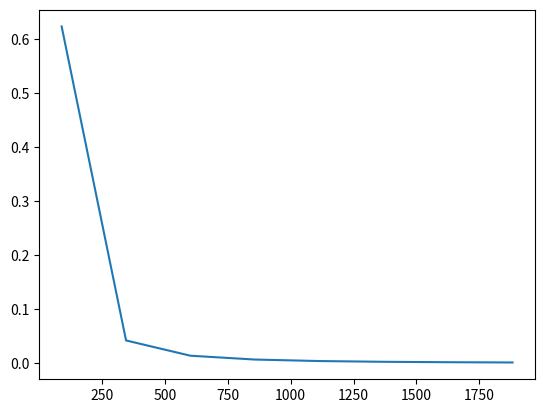

This chart was generated by the following Python code:
#!/usr/bin/env python
# -*- coding: utf-8 -*-

"""
Functions useful for fly-scan
"""

from __future__ import print_function

import os
import numpy as np
import matplotlib.pyplot as plt

def blur_error(exposure_time, readout_time, camera_size_x, angular_range, number_of_proj):
    """
    Calculate the blur error due to a rotary stage fly scan motion durng the exposure.

    Parameters
    ----------
    exposure_time: float
        Detector exposure time
    readout_time : float
        Detector read out time
    camera_size_x : int
        Detector X size
    angular_range : float
        Tomographic scan angular range
    number_of_proj : int
        Numember of projections

    Returns
    -------
    float
        Blur error in pixel. For good quality reconstruction this should be < 0.2 pixel.
    """

    angular_step = angular_range/number_of_proj
    scan_time = number_of_proj * (exposure_time + readout_time)
    rot_speed = angular_range / scan_time
    frame_rate = number_of_proj / scan_time
    blur_delta = exposure_time * rot_speed
    blur_pixel = (camera_size_x / 2.0) - ((camera_size_x / 2.0) * np.cos(blur_delta * np.pi /180.))

    #print("*************************************")
    #print("Total # of proj: ", number_of_proj)
    #print("Exposure Time: ", exposure_time, "s")
    #print("Readout Time: ", readout_time, "s")
    #print("Angular Range: ", angular_range, "degrees")
    #print("Camera X size: ", camera_size_x)
    #print("*************************************")
    #print("Angular Step: ", angular_step, "degrees")   
    #print("Scan Time: ", scan_time ,"s") 
    #print("Rot Speed: ", rot_speed, "degrees/s")
    #print("Frame Rate: ", frame_rate, "fps")
    #print("Blur: ", blur_pixel, "pixels")
    #print("*************************************")
    
    return blur_pixel

def set_acquisition(blur_error, exposure_time, readout_time, camera_size_x, angular_range, number_of_proj):

    """
    Calculate frame rate and rotation speed for a desired blur error t

    Parameters
    ----------
    blur_error : float
        Desired blur error. For good quality reconstruction this should be < 0.2 pixel.
    exposure_time: float
        Detector exposure time
    readout_time : float
        Detector read out time
    camera_size_x : int
        Detector X size
    angular_range : float
        Tomographic scan angular range
    number_of_proj : int
        Numember of projections

    Returns
    -------
    float
        frame_rate, rot_speed
    """

    delta_blur  = np.arccos(((camera_size_x / 2.0) - blur_error) / (camera_size_x / 2.0)) * 180.0 / np.pi
    rot_speed = delta_blur  / exposure_time

    scan_time = angular_range / rot_speed
    frame_rate = number_of_proj / scan_time
    print("*************************************")
    print("Total # of proj: ", number_of_proj)
    print("Exposure Time: ", exposure_time, "s")
    print("Readout Time: ", readout_time, "s")
    print("Angular Range: ", angular_range, "degrees")
    print("Camera X size: ", camera_size_x)
    print("Blur Error: ", blur_error, "pixels")
    print("*************************************")
    print("Rot Speed: : ", rot_speed, "degrees/s")
    print("Scan Time:: ", scan_time, "s")
    print("Frame Rate: ", frame_rate, "fps")
    print("*************************************")
  
    return frame_rate, rot_speed

if __name__ == '__main__':

    exposure_time          = 0.4             # s
    readout_time           = 0.00            # s
    camera_size_x          = 2048            # pixel
    angular_range          = 180.0           # deg
    number_of_proj         = 1500

    x = []    
    y = []    
    for number_of_proj in range(90, 2048, 256):
        b_err = blur_error(exposure_time, readout_time, camera_size_x, angular_range, number_of_proj)
        x.append(number_of_proj)
        y.append(b_err)
        print(number_of_proj, b_err)
        #print(number_of_proj)
        
        #x.append(number_of_proj)        
        #y.append(b_err)
        #plt.plot([x, y])
    #x = np.arange(0, 5, 0.1);    #y = np.sin(x)    plt.plot(x, y)    #plt.gca().set_aspect('equal', adjustable='box')
    
    plt.show()

    #blur_error = 0.00143736498376        # pixel
    #frame_rate, rot_speed = set_acquisition(blur_error, exposure_time, readout_time, camera_size_x, angular_range, number_of_proj)
    
    
    
